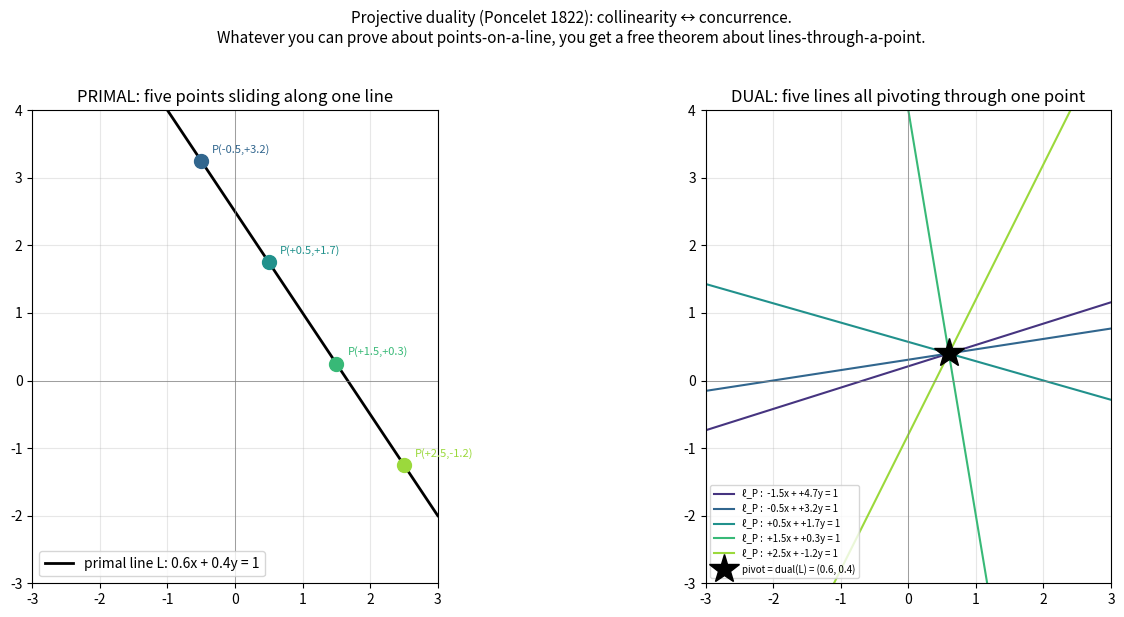

Source code (Python): (Note: this script raises an exception after producing the figure.)
"""Projective duality: point ↔ line, collinearity ↔ concurrence.

Affine duality map (one common choice):

    point  P = (a, b)        ⇔   line  ℓ_P : a·x + b·y = 1
    line   ℓ : u·x + v·y = 1 ⇔   point P_ℓ = (u, v)

Theorem (Poncelet, 1822): three points lie on a common line iff their three
dual lines pass through a common point. Equivalently: as a primal point
slides along a fixed primal line L, its dual line pivots around the fixed
dual point P_L.

The animation panels below show the same five time steps of a point P(t)
sliding along a primal line; on the right, the dual line ℓ_{P(t)} sweeps
through a fixed pivot — the dual of the original line.
"""
from pathlib import Path

import matplotlib.pyplot as plt
import numpy as np

# Primal line L:  u₀·x + v₀·y = 1.
u0, v0 = 0.6, 0.4
pivot_dual = np.array([u0, v0])           # dual of L is exactly the point (u₀, v₀)

# Parameterise points on L as P(t) = (t, (1 − u₀ t) / v₀).
ts = np.linspace(-1.5, 2.5, 5)
points = np.stack([ts, (1 - u0 * ts) / v0], axis=1)

print("Primal line L:  0.6·x + 0.4·y = 1")
print(f"Predicted dual pivot point:  ({u0}, {v0})\n")
print("Five points on L  (primal)   →   their dual lines all pass through (u₀,v₀):")
for P in points:
    a, b = P
    val = a * pivot_dual[0] + b * pivot_dual[1]
    print(f"  P = ({a:+.2f}, {b:+.2f})   check  a·u₀ + b·v₀ = {val:.6f}  (should be 1)")

fig, axes = plt.subplots(1, 2, figsize=(14, 6))
colors = plt.cm.viridis(np.linspace(0.15, 0.85, len(points)))

# -------- primal panel --------
ax = axes[0]
xs = np.linspace(-3, 3, 200)
ys_L = (1 - u0 * xs) / v0
ax.plot(xs, ys_L, "k-", lw=2, label="primal line L: 0.6x + 0.4y = 1")
for P, c in zip(points, colors):
    ax.plot(*P, "o", color=c, ms=10)
    ax.annotate(f"P({P[0]:+.1f},{P[1]:+.1f})", P, textcoords="offset points",
                xytext=(8, 6), fontsize=8, color=c)
ax.axhline(0, color="gray", lw=0.5); ax.axvline(0, color="gray", lw=0.5)
ax.set_xlim(-3, 3); ax.set_ylim(-3, 4)
ax.set_aspect("equal"); ax.grid(alpha=0.3)
ax.set_title("PRIMAL: five points sliding along one line")
ax.legend(loc="lower left")

# -------- dual panel --------
ax = axes[1]
for P, c in zip(points, colors):
    a, b = P
    # Dual line a·x + b·y = 1; draw via two-points form.
    if abs(b) > 1e-9:
        ys = (1 - a * xs) / b
        ax.plot(xs, ys, "-", color=c, lw=1.5,
                label=f"ℓ_P :  {a:+.1f}x + {b:+.1f}y = 1")
    else:
        ax.axvline(1 / a, color=c, lw=1.5,
                   label=f"ℓ_P : x = {1/a:+.2f}")
ax.plot(*pivot_dual, "k*", ms=22, label=f"pivot = dual(L) = ({u0}, {v0})")
ax.axhline(0, color="gray", lw=0.5); ax.axvline(0, color="gray", lw=0.5)
ax.set_xlim(-3, 3); ax.set_ylim(-3, 4)
ax.set_aspect("equal"); ax.grid(alpha=0.3)
ax.set_title("DUAL: five lines all pivoting through one point")
ax.legend(loc="lower left", fontsize=7)

plt.suptitle(
    "Projective duality (Poncelet 1822): collinearity ↔ concurrence.\n"
    "Whatever you can prove about points-on-a-line, you get a free theorem about lines-through-a-point.",
    y=1.02, fontsize=11,
)
plt.tight_layout()
out = Path(__file__).with_suffix(".png")
plt.savefig(out, dpi=120, bbox_inches="tight")
print(f"\nSaved: {out}")
